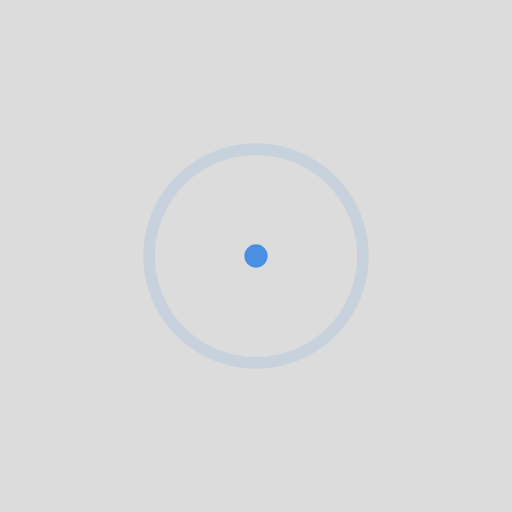
t = 0.00 s
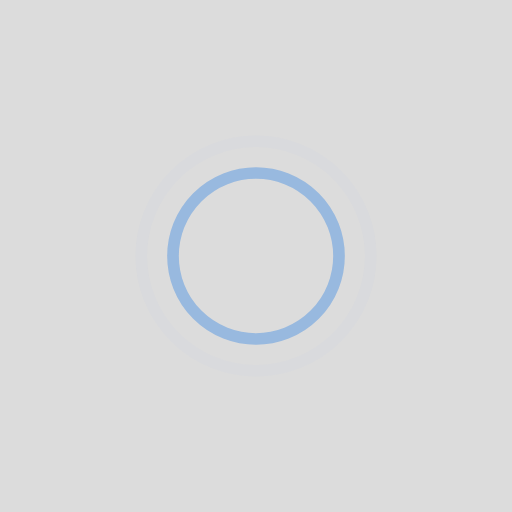
t = 0.45 s
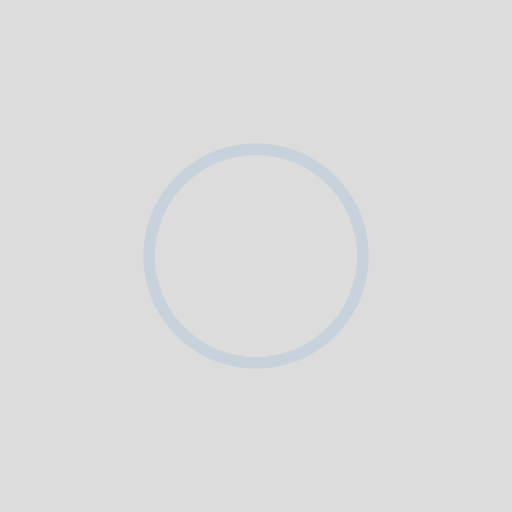
t = 0.90 s
t = 1.35 s: frame unchanged from t = 0.45 s, image omitted

The animated SVG that drew these frames (rendered in a browser with its animation timeline set to each time). Animation: 4 SMIL elements (animate=4); one cycle of 1.80 s, repeats indefinitely.

<!-- By Sam Herbert (@sherb), for everyone. More @ http://goo.gl/7AJzbL -->
<svg width="88" viewBox="-22 -22 88 88" xmlns="http://www.w3.org/2000/svg" stroke="#4a90e2" style="background-color: #dcdcdc;">
    <g fill="none" fill-rule="evenodd" stroke-width="2">
        <circle cx="22" cy="22" r="1">
            <animate attributeName="r"
                begin="0s" dur="1.8s"
                values="1; 20"
                calcMode="spline"
                keyTimes="0; 1"
                keySplines="0.165, 0.84, 0.44, 1"
                repeatCount="indefinite" />
            <animate attributeName="stroke-opacity"
                begin="0s" dur="1.8s"
                values="1; 0"
                calcMode="spline"
                keyTimes="0; 1"
                keySplines="0.3, 0.61, 0.355, 1"
                repeatCount="indefinite" />
        </circle>
        <circle cx="22" cy="22" r="1">
            <animate attributeName="r"
                begin="-0.9s" dur="1.8s"
                values="1; 20"
                calcMode="spline"
                keyTimes="0; 1"
                keySplines="0.165, 0.84, 0.44, 1"
                repeatCount="indefinite" />
            <animate attributeName="stroke-opacity"
                begin="-0.9s" dur="1.8s"
                values="1; 0"
                calcMode="spline"
                keyTimes="0; 1"
                keySplines="0.3, 0.61, 0.355, 1"
                repeatCount="indefinite" />
        </circle>
    </g>
</svg>
